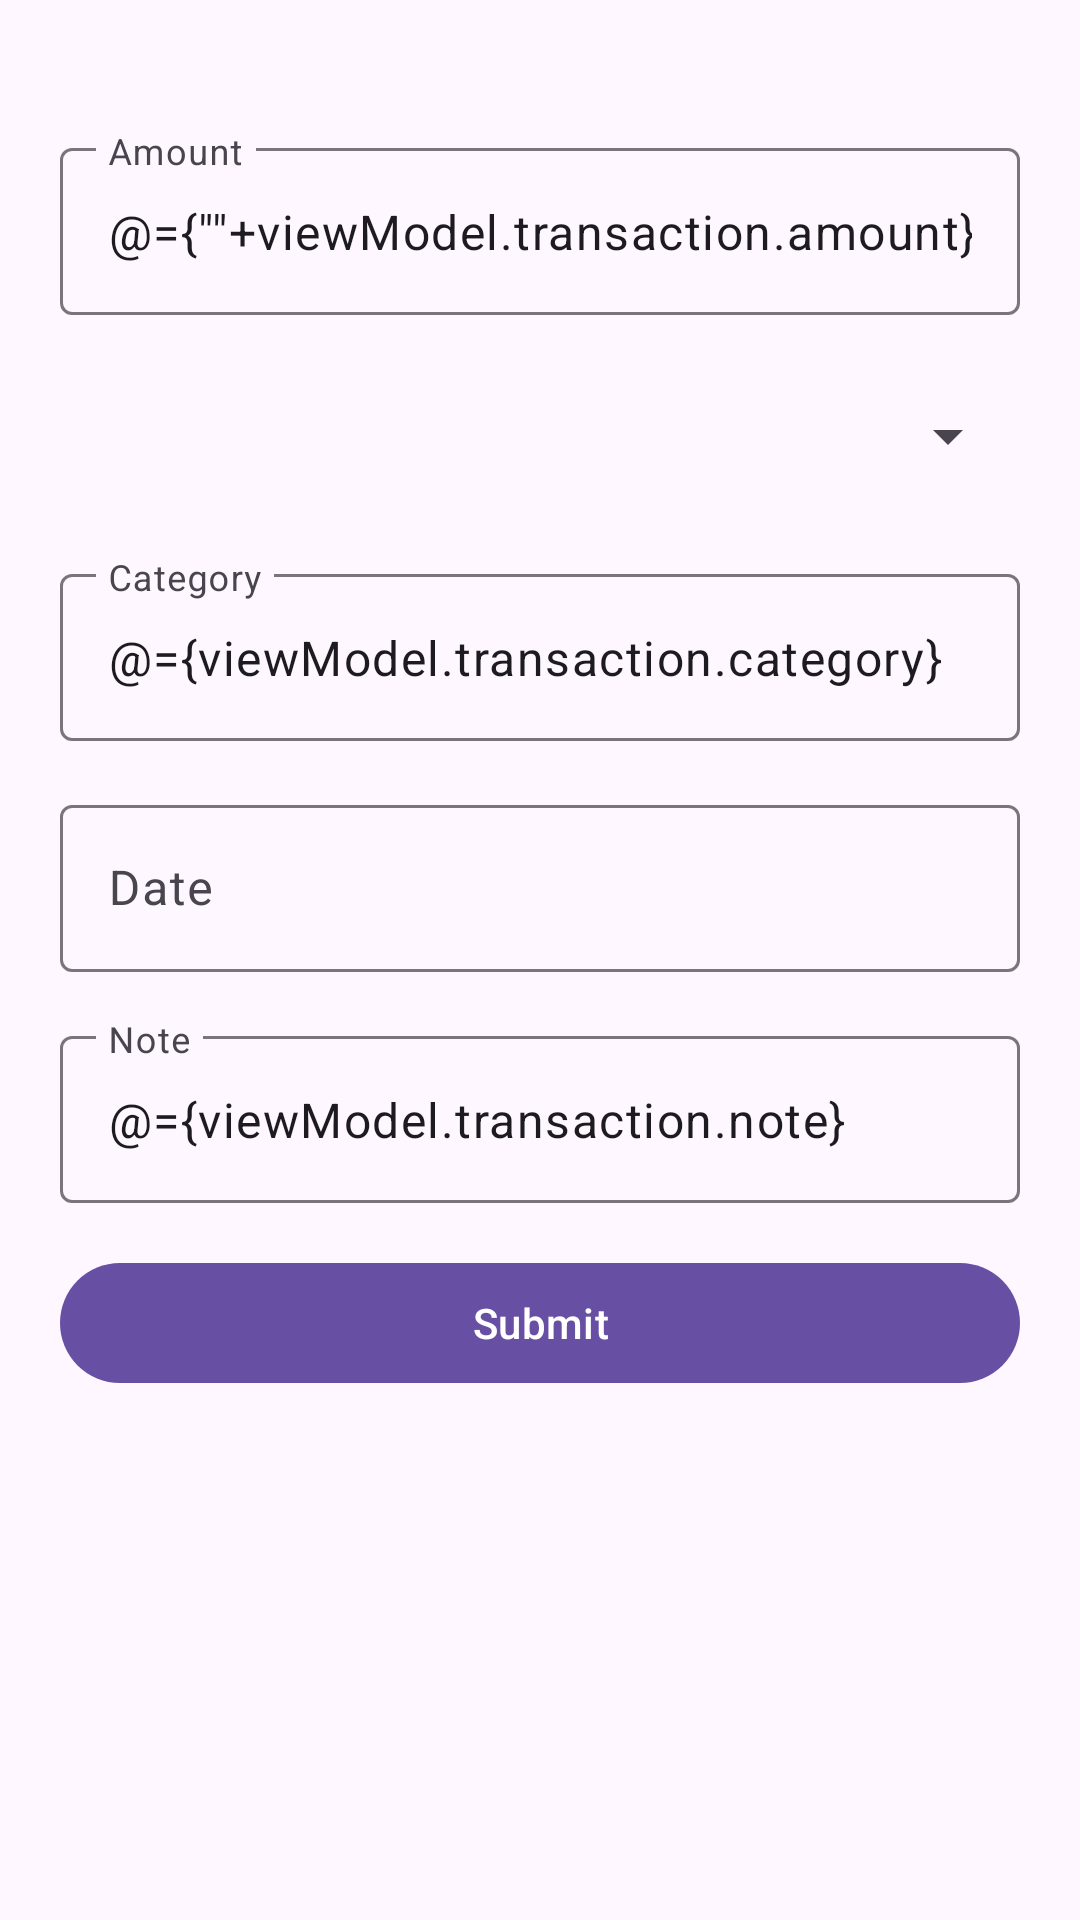

Android layout source for this screen:
<!-- AndroidManifest.xml: application theme Theme.TransactionTracker -->
<!-- res/layout/fragment_add_transaction.xml -->
<?xml version="1.0" encoding="utf-8"?>
<layout xmlns:android="http://schemas.android.com/apk/res/android"
    xmlns:app="http://schemas.android.com/apk/res-auto"
    xmlns:tools="http://schemas.android.com/tools">

    <data>
        <variable
            name="viewModel"
            type="ma.ismagi.cp2.transactiontracker.viewModels.AddTransactionViewModel" />
    </data>

    <androidx.constraintlayout.widget.ConstraintLayout
        android:layout_width="match_parent"
        android:layout_height="match_parent"
        android:padding="20dp"
        tools:context=".ui.AddTransactionFragment">
        
        <com.google.android.material.textfield.TextInputLayout
            android:id="@+id/amountInputLayout"
            android:layout_width="0dp"
            android:layout_height="wrap_content"
            android:layout_marginTop="24dp"
            app:layout_constraintTop_toTopOf="parent"
            app:layout_constraintStart_toStartOf="parent"
            app:layout_constraintEnd_toEndOf="parent">

            <com.google.android.material.textfield.TextInputEditText
                android:id="@+id/amountEditText"
                android:layout_width="match_parent"
                android:layout_height="wrap_content"
                android:hint="Amount"
                android:inputType="numberDecimal"
                android:text='@={""+viewModel.transaction.amount}' />

        </com.google.android.material.textfield.TextInputLayout>

        
        <com.google.android.material.textfield.TextInputLayout
            android:id="@+id/typeInputLayout"
            android:layout_width="0dp"
            android:layout_height="wrap_content"
            android:layout_marginTop="16dp"
            app:layout_constraintTop_toBottomOf="@id/amountInputLayout"
            app:layout_constraintStart_toStartOf="parent"
            app:layout_constraintEnd_toEndOf="parent">
            <Spinner
                android:id="@+id/typeSpinner"
                android:minHeight="49dp"
                android:layout_width="match_parent"
                android:layout_height="wrap_content"
                app:layout_constraintTop_toBottomOf="@id/amountInputLayout" />
        </com.google.android.material.textfield.TextInputLayout>

        
        <com.google.android.material.textfield.TextInputLayout
            android:id="@+id/categoryInputLayout"
            android:layout_width="0dp"
            android:layout_height="wrap_content"
            android:layout_marginTop="16dp"
            app:layout_constraintTop_toBottomOf="@id/typeInputLayout"
            app:layout_constraintStart_toStartOf="parent"
            app:layout_constraintEnd_toEndOf="parent">

            <com.google.android.material.textfield.TextInputEditText
                android:id="@+id/categoryEditText"
                android:layout_width="match_parent"
                android:layout_height="wrap_content"
                android:hint="Category"
                android:text="@={viewModel.transaction.category}" />

        </com.google.android.material.textfield.TextInputLayout>

        
        <com.google.android.material.textfield.TextInputLayout
            android:id="@+id/dateInputLayout"
            android:layout_width="0dp"
            android:layout_height="wrap_content"
            android:layout_marginTop="16dp"
            app:layout_constraintTop_toBottomOf="@id/categoryInputLayout"
            app:layout_constraintStart_toStartOf="parent"
            app:layout_constraintEnd_toEndOf="parent">

            <com.google.android.material.textfield.TextInputEditText
                android:id="@+id/dateEditText"
                android:layout_width="match_parent"
                android:layout_height="wrap_content"
                android:focusable="false"
                android:clickable="true"
                android:hint="Date" />

        </com.google.android.material.textfield.TextInputLayout>

        
        <com.google.android.material.textfield.TextInputLayout
            android:id="@+id/noteInputLayout"
            android:layout_width="0dp"
            android:layout_height="wrap_content"
            android:layout_marginTop="16dp"
            app:layout_constraintTop_toBottomOf="@id/dateInputLayout"
            app:layout_constraintStart_toStartOf="parent"
            app:layout_constraintEnd_toEndOf="parent">

            <com.google.android.material.textfield.TextInputEditText
                android:id="@+id/noteEditText"
                android:layout_width="match_parent"
                android:layout_height="wrap_content"
                android:hint="Note"
                android:text="@={viewModel.transaction.note}" />

        </com.google.android.material.textfield.TextInputLayout>

        
        <com.google.android.material.button.MaterialButton
            android:id="@+id/submitTransactionButton"
            android:layout_width="0dp"
            android:layout_height="wrap_content"
            android:layout_marginTop="16dp"
            android:text="Submit"
            app:layout_constraintTop_toBottomOf="@id/noteInputLayout"
            app:layout_constraintStart_toStartOf="parent"
            app:layout_constraintEnd_toEndOf="parent"
            android:onClick="@{() -> viewModel.onSubmitClicked()}" />

    </androidx.constraintlayout.widget.ConstraintLayout>
</layout>
<!-- resources referenced by this layout -->
<resources>
  <style name="Theme.TransactionTracker" parent="Base.Theme.TransactionTracker" />
  <style name="Base.Theme.TransactionTracker" parent="Theme.Material3.DayNight.NoActionBar">
          
          <item name="colorIncome">@color/green</item>
          <item name="colorExpense">@color/red</item>
          
      </style>
  <color name="green">#4CAF50</color>
  <color name="red">#F44336</color>
</resources>
